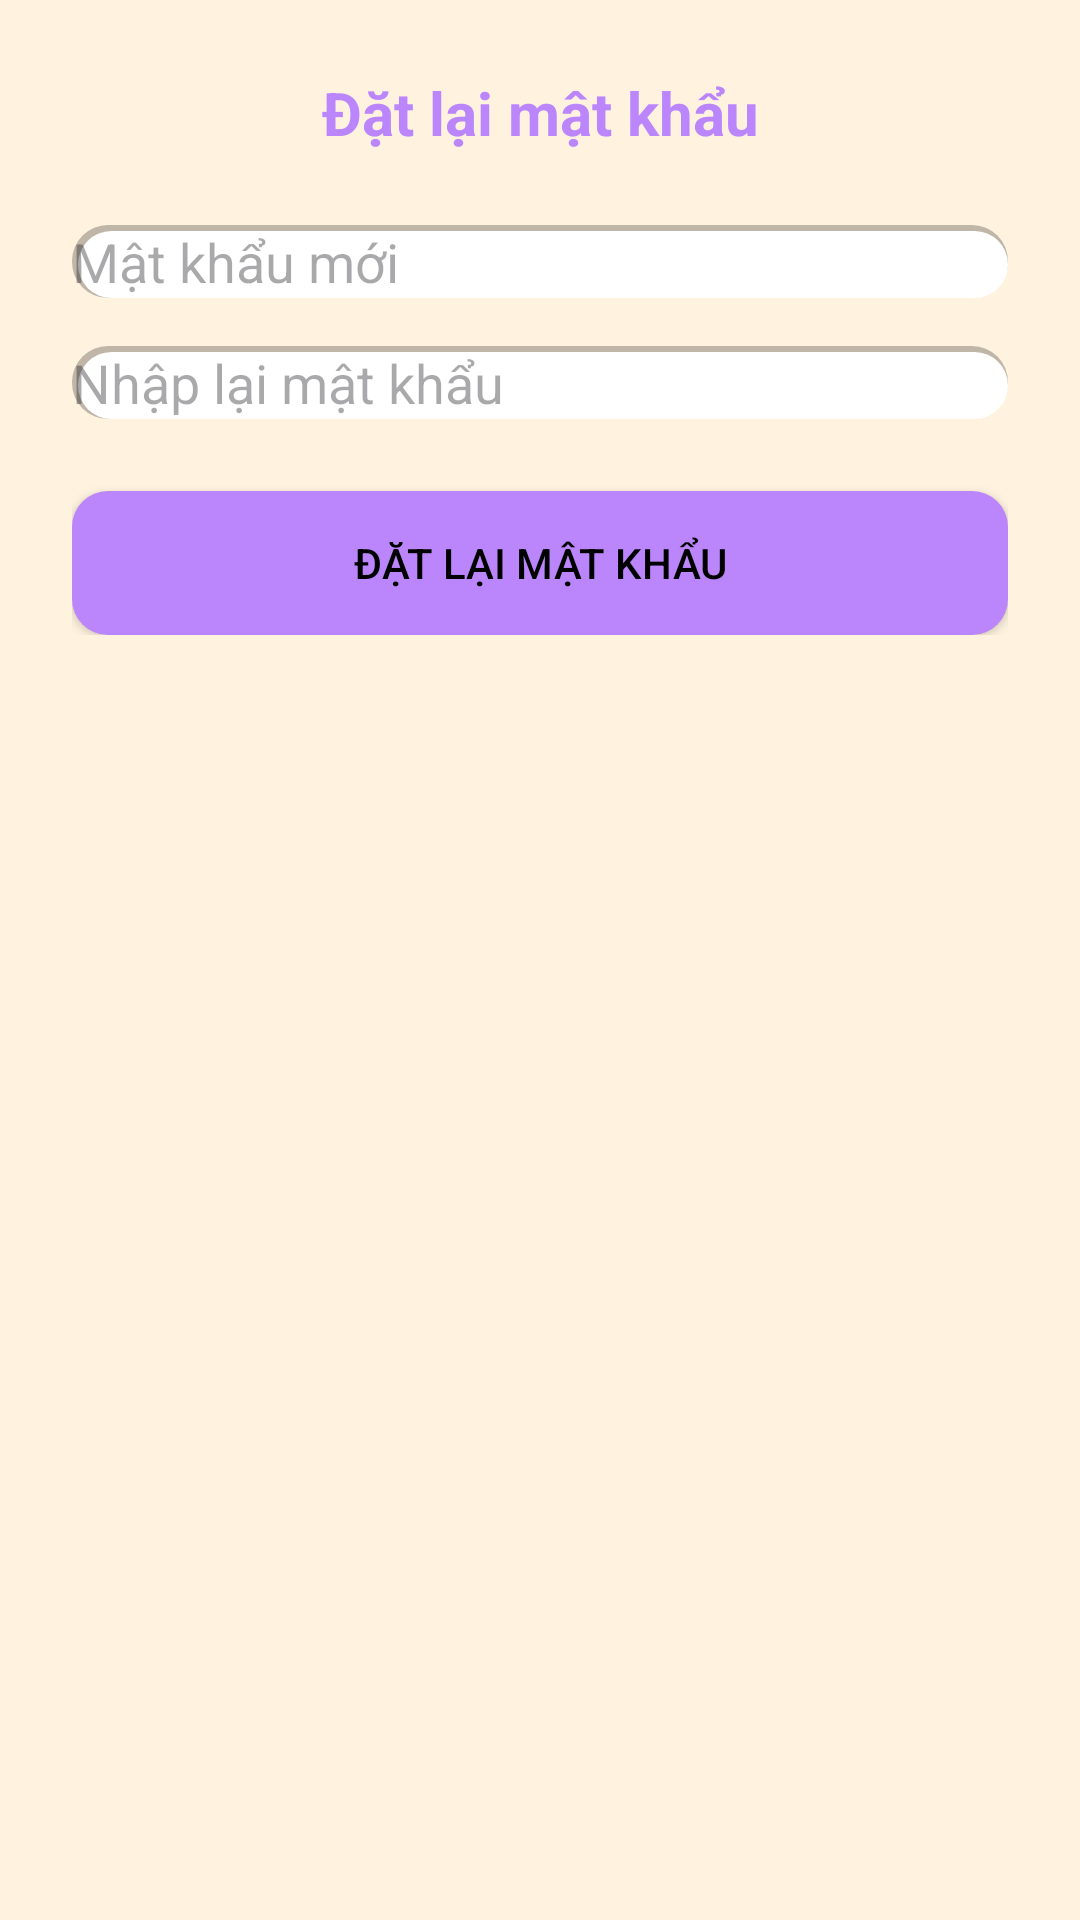

Produce the Android XML layout that renders to this screen, including the resource entries it uses.
<!-- AndroidManifest.xml: application theme Theme.MyApplication -->
<!-- res/layout/activity_reset_password.xml -->
<?xml version="1.0" encoding="utf-8"?>
<ScrollView xmlns:android="http://schemas.android.com/apk/res/android"
    xmlns:app="http://schemas.android.com/apk/res-auto"
    android:layout_width="match_parent"
    android:layout_height="match_parent"
    android:background="#FFF3E0"
    android:padding="24dp">

    <LinearLayout
        android:layout_width="match_parent"
        android:layout_height="wrap_content"
        android:orientation="vertical">

        <TextView
            android:layout_width="match_parent"
            android:layout_height="wrap_content"
            android:text="Đặt lại mật khẩu"
            android:textSize="20sp"
            android:textColor="@color/purple_200"
            android:textStyle="bold"
            android:gravity="center"
            android:layout_marginBottom="24dp"/>

        <EditText
            android:id="@+id/newPasswordEditText"
            android:layout_width="match_parent"
            android:layout_height="wrap_content"
            android:hint="Mật khẩu mới"
            android:inputType="textPassword"
            android:background="@drawable/edittext_background"
            android:layout_marginBottom="16dp"/>

        <EditText
            android:id="@+id/confirmPasswordEditText"
            android:layout_width="match_parent"
            android:layout_height="wrap_content"
            android:hint="Nhập lại mật khẩu"
            android:inputType="textPassword"
            android:background="@drawable/edittext_background"
            android:layout_marginBottom="24dp"/>

        <Button
            android:id="@+id/resetButton"
            android:layout_width="match_parent"
            android:layout_height="48dp"
            android:text="Đặt lại mật khẩu"
            android:background="@drawable/button_background"
            android:backgroundTint="@color/purple_200"
            android:textColor="@color/black"/>

    </LinearLayout>
</ScrollView>
<!-- resources referenced by this layout -->
<resources>
  <color name="black">#FF000000</color>
  <color name="purple_200">#FFBB86FC</color>
  <!-- drawable button_background (drawable) -->
  <?xml version="1.0" encoding="utf-8"?>
  <selector xmlns:android="http://schemas.android.com/apk/res/android">
      <item android:state_pressed="true">
          <shape>
              <solid android:color="#3366CC" />
              <corners android:radius="12dp" />
          </shape>
      </item>
      <item>
          <shape>
              <solid android:color="#4477DD" />
              <corners android:radius="12dp" />
          </shape>
      </item>
  </selector>
  <!-- drawable edittext_background (drawable) -->
  <layer-list xmlns:android="http://schemas.android.com/apk/res/android">
      
      <item>
          <shape android:shape="rectangle">
              <solid android:color="#40000000" /> 
              <corners android:radius="12dp" />
          </shape>
      </item>
  
      
      <item android:top="2dp" android:left="2dp">
          <shape android:shape="rectangle">
              <solid android:color="@android:color/white" />
              <corners android:radius="12dp" />
          </shape>
      </item>
  </layer-list>
  <style name="Theme.MyApplication" parent="Base.Theme.MyApplication" />
  <style name="Base.Theme.MyApplication" parent="Theme.Material3.DayNight.NoActionBar">
      </style>
</resources>
